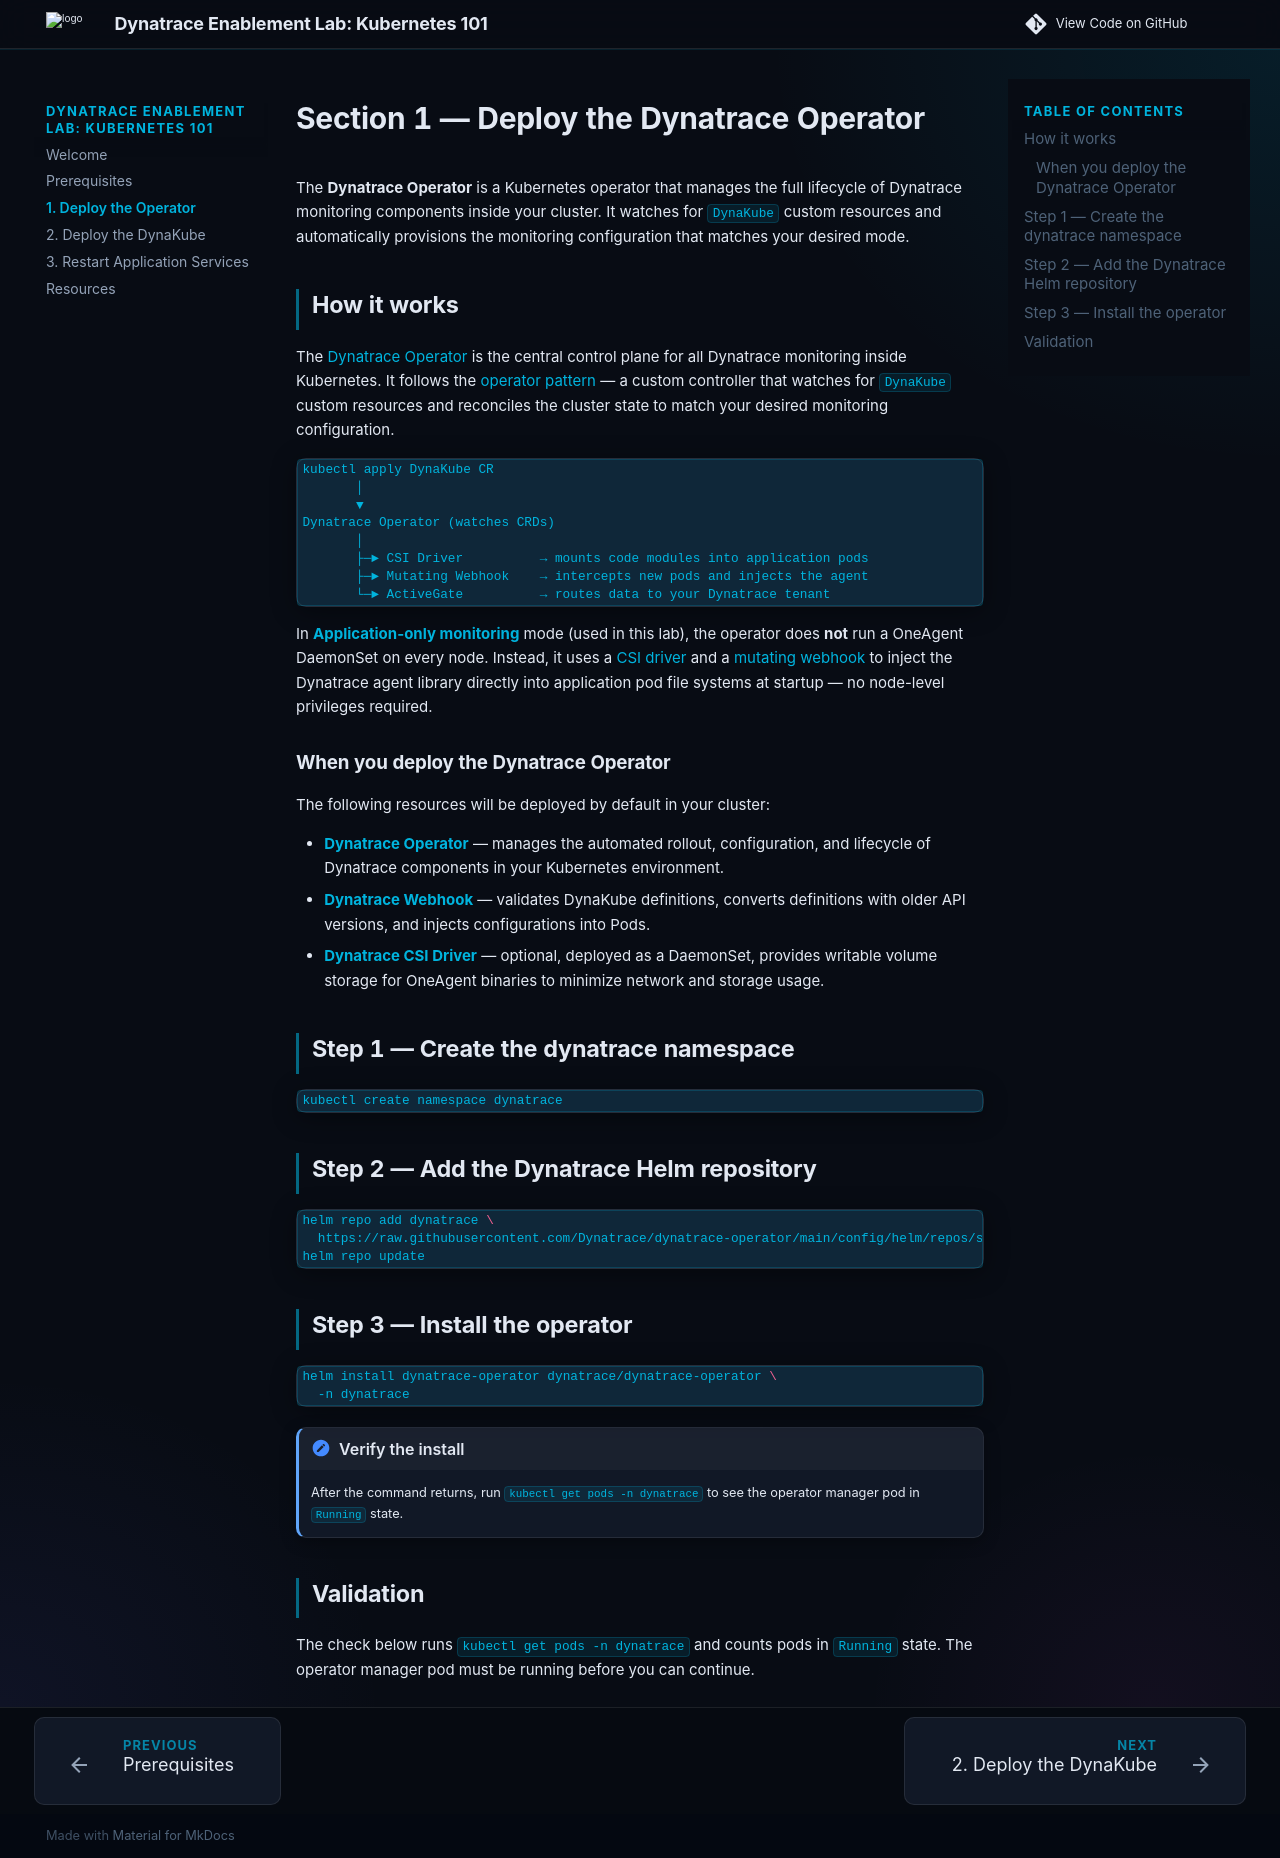

repository: dynatrace-wwse/enablement-kubernetes-101 · page: 1-deploy-operator/index.html · generator: mkdocs


# Section 1 — Deploy the Dynatrace Operator

The **Dynatrace Operator** is a Kubernetes operator that manages the full lifecycle of Dynatrace monitoring components inside your cluster. It watches for `DynaKube` custom resources and automatically provisions the monitoring configuration that matches your desired mode.

## How it works

The [Dynatrace Operator](https://docs.dynatrace.com/docs/ingest-from/setup-on-k8s/how-it-works/components/dynatrace-operator) is the central control plane for all Dynatrace monitoring inside Kubernetes. It follows the [operator pattern](https://kubernetes.io/docs/concepts/extend-kubernetes/operator/) — a custom controller that watches for [`DynaKube`](https://docs.dynatrace.com/docs/ingest-from/setup-on-k8s/reference/dynakube-parameters) custom resources and reconciles the cluster state to match your desired monitoring configuration.

```
kubectl apply DynaKube CR
       │
       ▼
Dynatrace Operator (watches CRDs)
       │
       ├─► CSI Driver          → mounts code modules into application pods
       ├─► Mutating Webhook    → intercepts new pods and injects the agent
       └─► ActiveGate          → routes data to your Dynatrace tenant
```

In [**Application-only monitoring**](https://docs.dynatrace.com/docs/ingest-from/setup-on-k8s/deployment/application-observability) mode (used in this lab), the operator does **not** run a OneAgent DaemonSet on every node. Instead, it uses a [CSI driver](https://docs.dynatrace.com/docs/ingest-from/setup-on-k8s/how-it-works/components/dynatrace-operator#csidriver) and a [mutating webhook](https://docs.dynatrace.com/docs/ingest-from/setup-on-k8s/how-it-works/components/dynatrace-operator#webhook) to inject the Dynatrace agent library directly into application pod file systems at startup — no node-level privileges required.


### When you deploy the Dynatrace Operator

The following resources will be deployed by default in your cluster:

- **[Dynatrace Operator](https://docs.dynatrace.com/docs/ingest-from/setup-on-k8s/how-it-works/components/dynatrace-operator)** — manages the automated rollout, configuration, and lifecycle of Dynatrace components in your Kubernetes environment.
- **[Dynatrace Webhook](https://docs.dynatrace.com/docs/ingest-from/setup-on-k8s/how-it-works/components/dynatrace-operator#webhook)** — validates DynaKube definitions, converts definitions with older API versions, and injects configurations into Pods.
- **[Dynatrace CSI Driver](https://docs.dynatrace.com/docs/ingest-from/setup-on-k8s/how-it-works/components/dynatrace-operator#csidriver)** — optional, deployed as a DaemonSet, provides writable volume storage for OneAgent binaries to minimize network and storage usage.


## Step 1 — Create the dynatrace namespace

```bash
kubectl create namespace dynatrace
```

## Step 2 — Add the Dynatrace Helm repository

```bash
helm repo add dynatrace \
  https://raw.githubusercontent.com/Dynatrace/dynatrace-operator/main/config/helm/repos/stable
helm repo update
```

## Step 3 — Install the operator

```bash
helm install dynatrace-operator dynatrace/dynatrace-operator \
  -n dynatrace
```

!!! note "Verify the install"
    After the command returns, run `kubectl get pods -n dynatrace` to see the operator manager pod in `Running` state.




## Validation

The check below runs `kubectl get pods -n dynatrace` and counts pods in `Running` state. The operator manager pod must be running before you can continue.

<!-- LAB_QUESTION
type: shell-verification
question: "Verify the Dynatrace Operator is running in the dynatrace namespace"
buttonText: "Check Operator"
command: "checkOperatorReady"
expect:
  operator: exit-zero
hint: "Run the three Helm commands above in your terminal (in the Dynatrace app: Workspace tab → Open terminal), wait for the operator pod to reach Running (`kubectl get pods -n dynatrace`), then check again."
explanation: "Operator manager pod is Running — ready to deploy the DynaKube."
-->

<!-- LAB_QUESTION
type: multiple-choice
question: "With AppOnly mode, the Dynatrace Operator does NOT run a OneAgent DaemonSet on every node. What does it use instead to instrument your application pods?"
options:
  - "A CSI driver that mounts code modules into each pod, combined with a mutating webhook that injects the agent at startup"
  - "A OneAgent DaemonSet that runs on every node and instruments all processes"
  - "Manual sidecar injection — the developer must add an init container to every pod YAML"
  - "A Prometheus exporter sidecar that is automatically added to every pod"
correct: 0
explanation: "AppOnly uses a CSI driver (for code module delivery) and a mutating webhook (for automatic injection at pod creation). No kernel-level DaemonSet is needed, making it suitable for restricted environments."
-->

<!-- LAB_SOLUTION
reveal: |
  Run the three Helm commands above (create the `dynatrace` namespace, add the
  Dynatrace Helm repo, then `helm install dynatrace-operator`). The framework wraps
  all of this in a single helper, `dynatraceDeployOperator`, which the "Run solution"
  button executes for you and then confirms the operator pod is `Running`.
commands:
  - dynatraceDeployOperator
verify:
  - kubectl get pods -n dynatrace --no-headers 2>/dev/null | grep -q Running
-->
